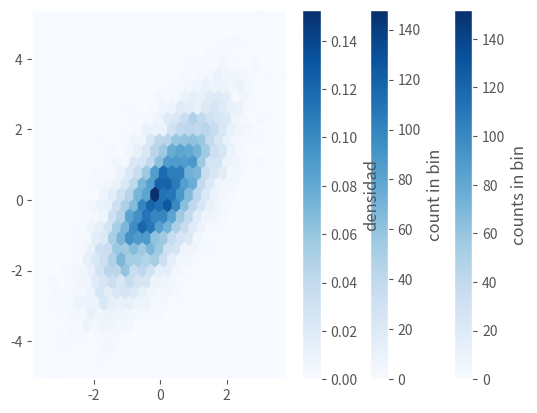

Reproduce this figure in Python.
import numpy as np
import matplotlib.pyplot as plt
plt.style.use('ggplot')

data = np.random.randn(1000)

plt.hist(data);

plt.hist(data, bins=30, density=True, alpha=0.5,
         histtype='stepfilled', color='steelblue',
         edgecolor='none');

x1 = np.random.normal(0, 0.8, 1000)
x2 = np.random.normal(-2, 1, 1000)
x3 = np.random.normal(3, 2, 1000)

kwargs = dict(histtype='stepfilled', alpha=0.3, density=True, bins=40)

plt.hist(x1, **kwargs)
plt.hist(x2, **kwargs)
plt.hist(x3, **kwargs);

counts, bin_edges = np.histogram(data, bins=5)
print(counts)

mean = [0, 0]
cov = [[1, 1], [1, 2]]
x, y = np.random.multivariate_normal(mean, cov, 10000).T

plt.hist2d(x, y, bins=30, cmap='Blues')
cb = plt.colorbar()
cb.set_label('counts in bin')

plt.hexbin(x, y, gridsize=30, cmap='Blues')
cb = plt.colorbar(label='count in bin')

from scipy.stats import gaussian_kde

# ajustar una matriz de tamaño [Ndim, Nmuestras].
data = np.vstack([x, y])
kde = gaussian_kde(data)

# evaluar en una cuadrícula regular
xgrid = np.linspace(-3.5, 3.5, 40)
ygrid = np.linspace(-6, 6, 40)
Xgrid, Ygrid = np.meshgrid(xgrid, ygrid)
Z = kde.evaluate(np.vstack([Xgrid.ravel(), Ygrid.ravel()]))

# Trazar el resultado como una imagen
plt.imshow(Z.reshape(Xgrid.shape),
           origin='lower', aspect='auto',
           extent=[-3.5, 3.5, -6, 6],
           cmap='Blues')
cb = plt.colorbar()
cb.set_label("densidad")